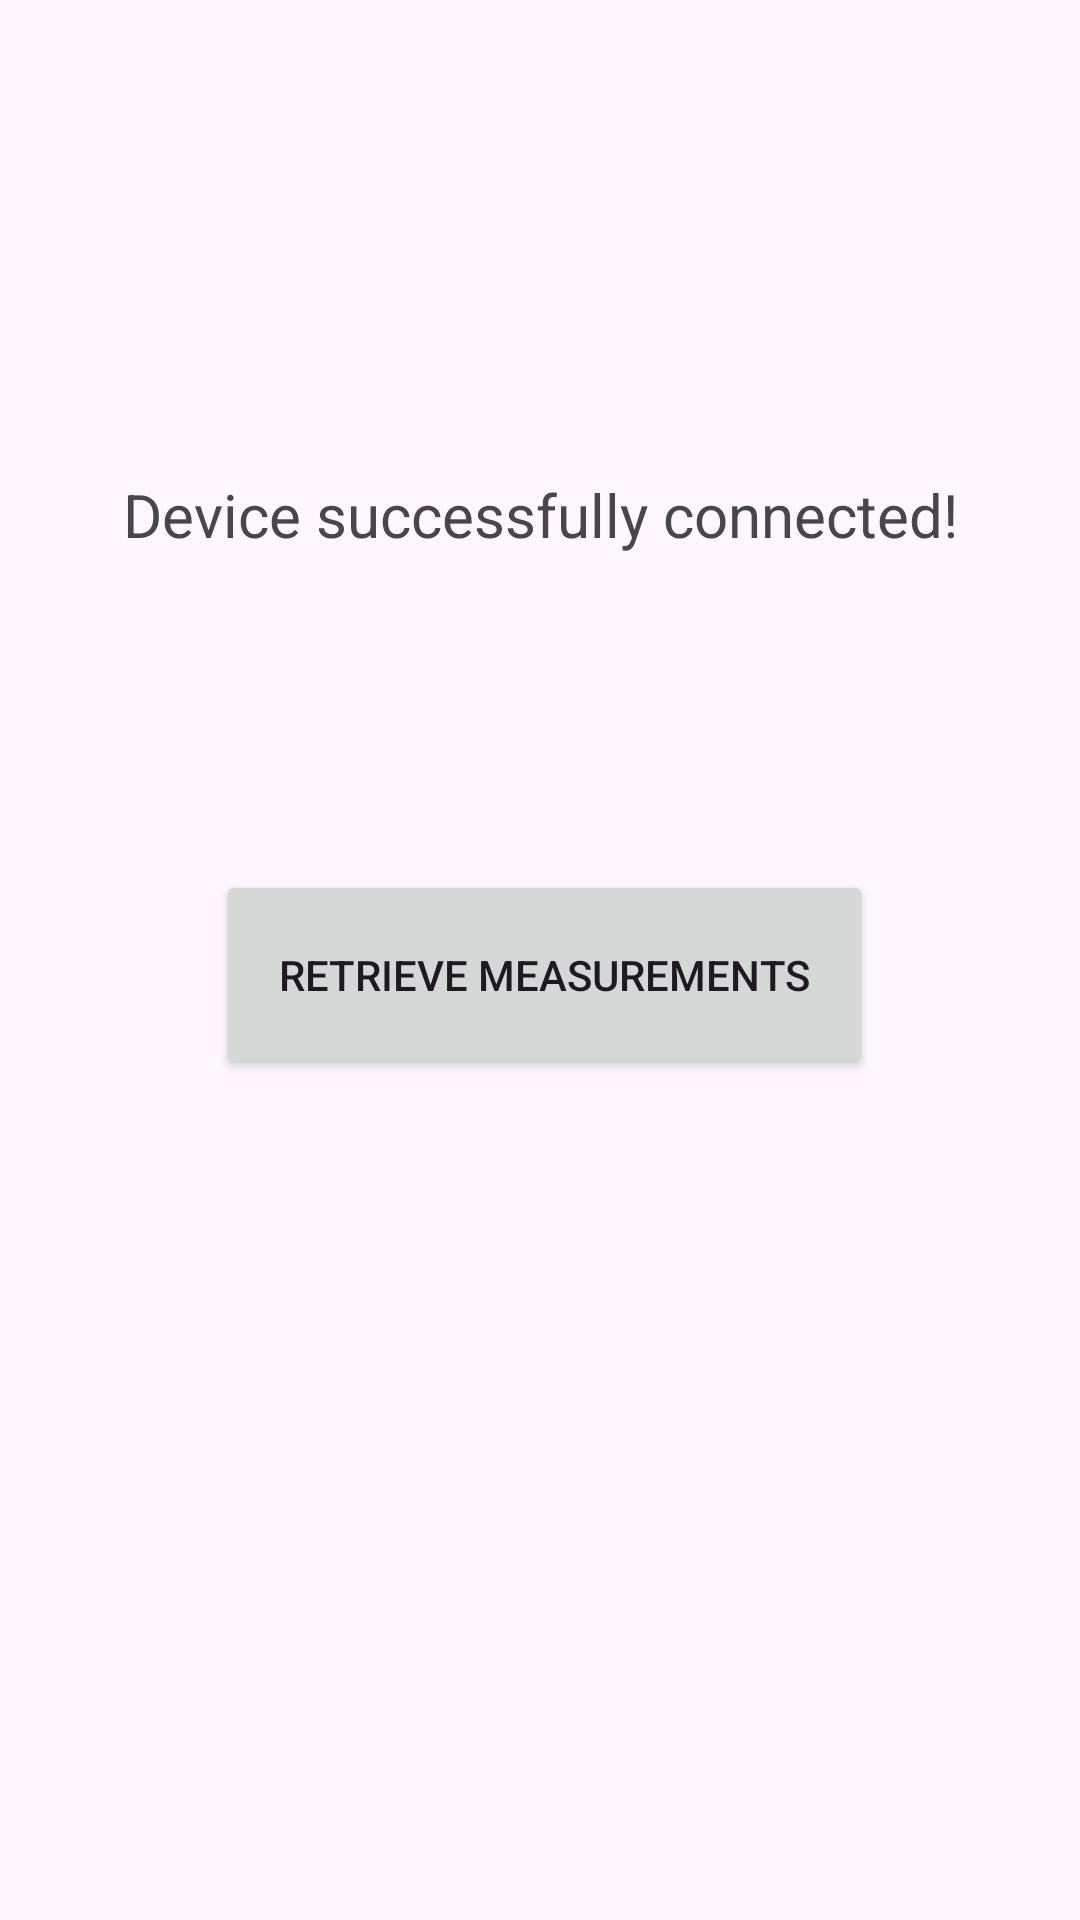

This screen was rendered from an Android layout file. Write that file and the resources it references.
<!-- AndroidManifest.xml: application theme Theme.TakeABreather -->
<!-- res/layout/fragment_measure.xml -->
<?xml version="1.0" encoding="utf-8"?>
<androidx.constraintlayout.widget.ConstraintLayout xmlns:android="http://schemas.android.com/apk/res/android"
    xmlns:app="http://schemas.android.com/apk/res-auto"
    xmlns:tools="http://schemas.android.com/tools"
    android:layout_width="match_parent"
    android:layout_height="match_parent"
    tools:context=".ui.measure.MeasureFragment">

    <TextView
        android:id="@+id/text_home"
        android:layout_width="match_parent"
        android:layout_height="wrap_content"
        android:layout_marginStart="8dp"
        android:layout_marginTop="8dp"
        android:layout_marginEnd="8dp"
        android:text="@string/success_connection"
        android:textAlignment="center"
        android:textAppearance="@style/TextAppearance.AppCompat.Display2"
        android:textSize="20sp"
        app:layout_constraintBottom_toBottomOf="parent"
        app:layout_constraintEnd_toEndOf="parent"
        app:layout_constraintHorizontal_bias="1.0"
        app:layout_constraintStart_toStartOf="parent"
        app:layout_constraintTop_toTopOf="parent"
        app:layout_constraintVertical_bias="0.248" />

    <Button
        android:id="@+id/button2"
        android:layout_width="219dp"
        android:layout_height="70dp"
        android:layout_marginStart="106dp"
        android:layout_marginTop="105dp"
        android:layout_marginEnd="107dp"
        android:text="@string/retrieve"
        app:layout_constraintEnd_toEndOf="parent"
        app:layout_constraintHorizontal_bias="0.476"
        app:layout_constraintStart_toStartOf="parent"
        app:layout_constraintTop_toBottomOf="@+id/text_home" />
</androidx.constraintlayout.widget.ConstraintLayout>
<!-- resources referenced by this layout -->
<resources>
  <string name="retrieve">Retrieve measurements</string>
  <string name="success_connection">Device successfully connected!</string>
  <style name="Theme.TakeABreather" parent="Base.Theme.TakeABreather" />
  <style name="Base.Theme.TakeABreather" parent="Theme.Material3.DayNight.NoActionBar">
          
          
      </style>
</resources>
